Photos from the image-classification dataset "Datasets" in the GitHub repository Jepp0103/AI_Exam. Its 7 classes are: tomato 3, tomato 3 copy, tomato 4, tomato cherry red, tomato maroon, tomato yellow, walnut.

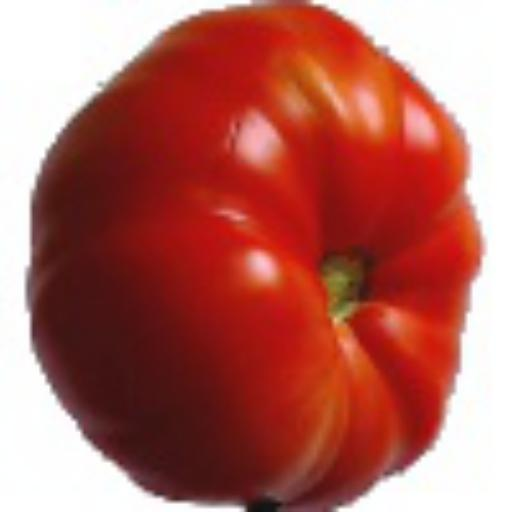
Label: tomato 3 copy

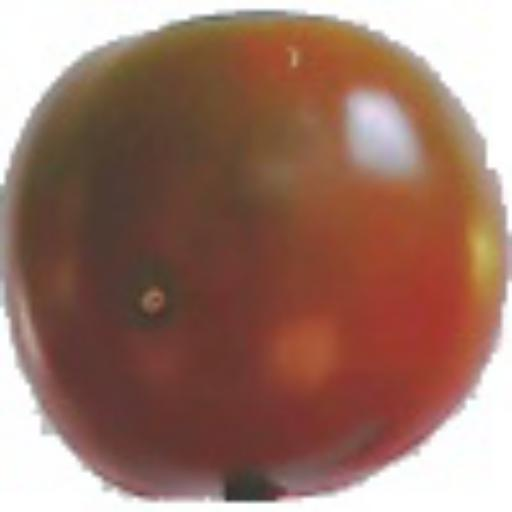
Label: tomato maroon

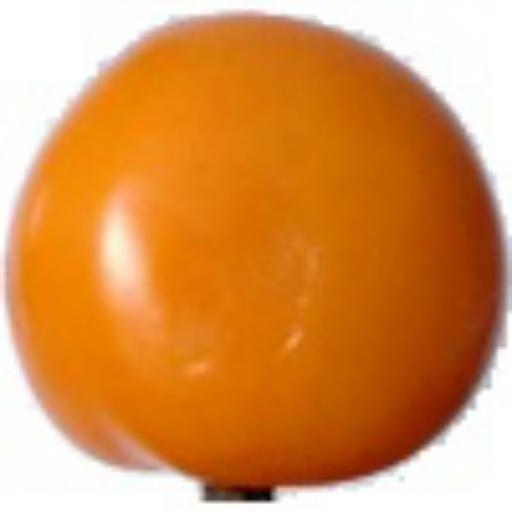
Label: tomato yellow

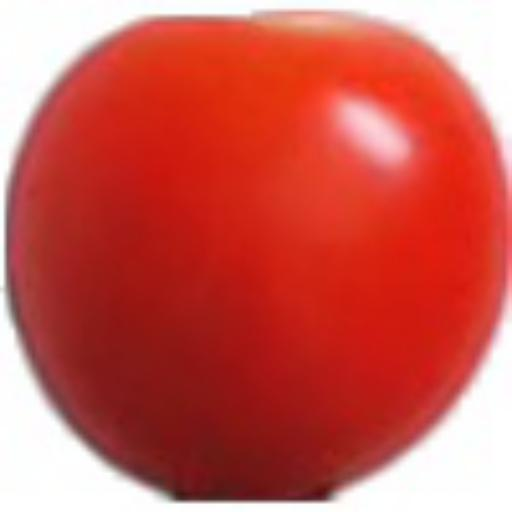
Label: tomato cherry red

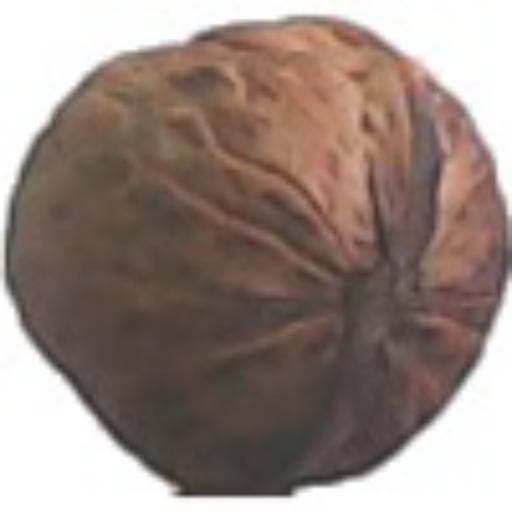
Label: walnut

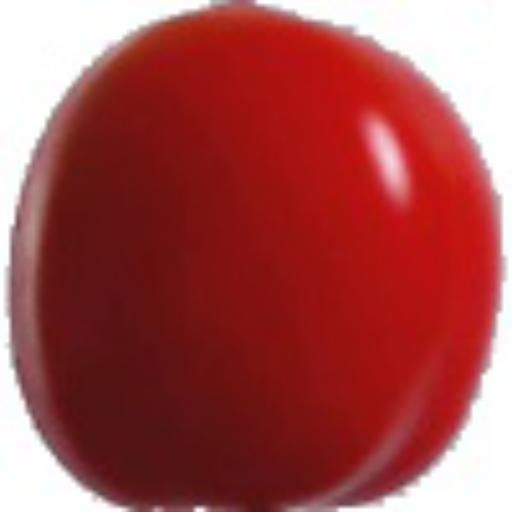
Label: tomato 4
